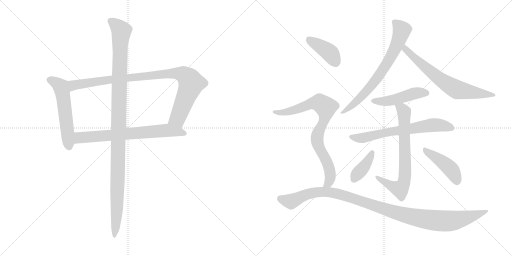
t = 0.00 s
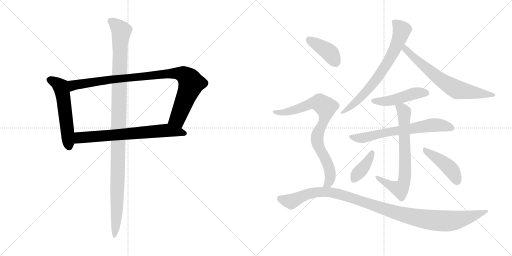
t = 2.28 s
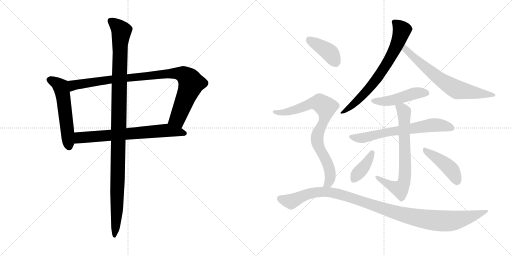
t = 4.56 s
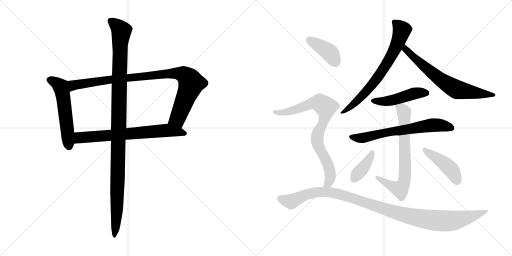
t = 6.85 s
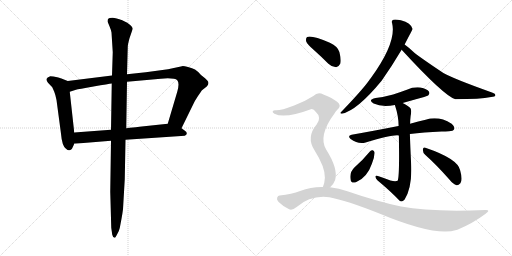
t = 9.13 s
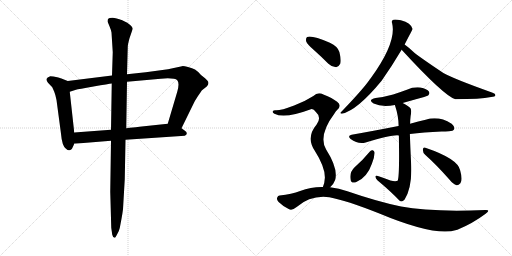
t = 11.41 s

The animated SVG that drew these frames (rendered in a browser with its animation timeline set to each time). Animation: 14 CSS @keyframes rules; one cycle of 11.41 s.

<svg version="1.1" viewBox="0 0 2048 1024" xmlns="http://www.w3.org/2000/svg">
  <g stroke="lightgray" stroke-dasharray="1,1" stroke-width="1" transform="scale(4, 4)">
    <line x1="0" y1="0" x2="256" y2="256"></line>
    <line x1="256" y1="0" x2="0" y2="256"></line>
    <line x1="128" y1="0" x2="128" y2="256"></line>
    <line x1="0" y1="128" x2="256" y2="128"></line>
    <line x1="256" y1="0" x2="512" y2="256"></line>
    <line x1="512" y1="0" x2="256" y2="256"></line>
    <line x1="384" y1="0" x2="384" y2="256"></line>
    <line x1="256" y1="128" x2="512" y2="128"></line>
  </g>
<g transform="scale(1, -1) translate(0, -850)">
   <style type="text/css">
    @keyframes keyframes0 {
      from {
       stroke: black;
       stroke-dashoffset: 555;
       stroke-width: 128;
       }
       64% {
       animation-timing-function: step-end;
       stroke: black;
       stroke-dashoffset: 0;
       stroke-width: 128;
       }
       to {
       stroke: black;
       stroke-width: 1024;
       }
       }
       #make-me-a-hanzi-animation-0 {
         animation: keyframes0 0.701660s both;
         animation-delay: 0.000000s;
         animation-timing-function: linear;
       }
    @keyframes keyframes1 {
      from {
       stroke: black;
       stroke-dashoffset: 954;
       stroke-width: 128;
       }
       76% {
       animation-timing-function: step-end;
       stroke: black;
       stroke-dashoffset: 0;
       stroke-width: 128;
       }
       to {
       stroke: black;
       stroke-width: 1024;
       }
       }
       #make-me-a-hanzi-animation-1 {
         animation: keyframes1 1.026367s both;
         animation-delay: 0.701660s;
         animation-timing-function: linear;
       }
    @keyframes keyframes2 {
      from {
       stroke: black;
       stroke-dashoffset: 698;
       stroke-width: 128;
       }
       69% {
       animation-timing-function: step-end;
       stroke: black;
       stroke-dashoffset: 0;
       stroke-width: 128;
       }
       to {
       stroke: black;
       stroke-width: 1024;
       }
       }
       #make-me-a-hanzi-animation-2 {
         animation: keyframes2 0.818034s both;
         animation-delay: 1.728027s;
         animation-timing-function: linear;
       }
    @keyframes keyframes3 {
      from {
       stroke: black;
       stroke-dashoffset: 1137;
       stroke-width: 128;
       }
       79% {
       animation-timing-function: step-end;
       stroke: black;
       stroke-dashoffset: 0;
       stroke-width: 128;
       }
       to {
       stroke: black;
       stroke-width: 1024;
       }
       }
       #make-me-a-hanzi-animation-3 {
         animation: keyframes3 1.175293s both;
         animation-delay: 2.546061s;
         animation-timing-function: linear;
       }
    @keyframes keyframes4 {
      from {
       stroke: black;
       stroke-dashoffset: 712;
       stroke-width: 128;
       }
       70% {
       animation-timing-function: step-end;
       stroke: black;
       stroke-dashoffset: 0;
       stroke-width: 128;
       }
       to {
       stroke: black;
       stroke-width: 1024;
       }
       }
       #make-me-a-hanzi-animation-4 {
         animation: keyframes4 0.829427s both;
         animation-delay: 3.721354s;
         animation-timing-function: linear;
       }
    @keyframes keyframes5 {
      from {
       stroke: black;
       stroke-dashoffset: 679;
       stroke-width: 128;
       }
       69% {
       animation-timing-function: step-end;
       stroke: black;
       stroke-dashoffset: 0;
       stroke-width: 128;
       }
       to {
       stroke: black;
       stroke-width: 1024;
       }
       }
       #make-me-a-hanzi-animation-5 {
         animation: keyframes5 0.802572s both;
         animation-delay: 4.550781s;
         animation-timing-function: linear;
       }
    @keyframes keyframes6 {
      from {
       stroke: black;
       stroke-dashoffset: 469;
       stroke-width: 128;
       }
       60% {
       animation-timing-function: step-end;
       stroke: black;
       stroke-dashoffset: 0;
       stroke-width: 128;
       }
       to {
       stroke: black;
       stroke-width: 1024;
       }
       }
       #make-me-a-hanzi-animation-6 {
         animation: keyframes6 0.631673s both;
         animation-delay: 5.353353s;
         animation-timing-function: linear;
       }
    @keyframes keyframes7 {
      from {
       stroke: black;
       stroke-dashoffset: 665;
       stroke-width: 128;
       }
       68% {
       animation-timing-function: step-end;
       stroke: black;
       stroke-dashoffset: 0;
       stroke-width: 128;
       }
       to {
       stroke: black;
       stroke-width: 1024;
       }
       }
       #make-me-a-hanzi-animation-7 {
         animation: keyframes7 0.791178s both;
         animation-delay: 5.985026s;
         animation-timing-function: linear;
       }
    @keyframes keyframes8 {
      from {
       stroke: black;
       stroke-dashoffset: 710;
       stroke-width: 128;
       }
       70% {
       animation-timing-function: step-end;
       stroke: black;
       stroke-dashoffset: 0;
       stroke-width: 128;
       }
       to {
       stroke: black;
       stroke-width: 1024;
       }
       }
       #make-me-a-hanzi-animation-8 {
         animation: keyframes8 0.827799s both;
         animation-delay: 6.776204s;
         animation-timing-function: linear;
       }
    @keyframes keyframes9 {
      from {
       stroke: black;
       stroke-dashoffset: 387;
       stroke-width: 128;
       }
       56% {
       animation-timing-function: step-end;
       stroke: black;
       stroke-dashoffset: 0;
       stroke-width: 128;
       }
       to {
       stroke: black;
       stroke-width: 1024;
       }
       }
       #make-me-a-hanzi-animation-9 {
         animation: keyframes9 0.564941s both;
         animation-delay: 7.604003s;
         animation-timing-function: linear;
       }
    @keyframes keyframes10 {
      from {
       stroke: black;
       stroke-dashoffset: 439;
       stroke-width: 128;
       }
       59% {
       animation-timing-function: step-end;
       stroke: black;
       stroke-dashoffset: 0;
       stroke-width: 128;
       }
       to {
       stroke: black;
       stroke-width: 1024;
       }
       }
       #make-me-a-hanzi-animation-10 {
         animation: keyframes10 0.607259s both;
         animation-delay: 8.168944s;
         animation-timing-function: linear;
       }
    @keyframes keyframes11 {
      from {
       stroke: black;
       stroke-dashoffset: 403;
       stroke-width: 128;
       }
       57% {
       animation-timing-function: step-end;
       stroke: black;
       stroke-dashoffset: 0;
       stroke-width: 128;
       }
       to {
       stroke: black;
       stroke-width: 1024;
       }
       }
       #make-me-a-hanzi-animation-11 {
         animation: keyframes11 0.577962s both;
         animation-delay: 8.776203s;
         animation-timing-function: linear;
       }
    @keyframes keyframes12 {
      from {
       stroke: black;
       stroke-dashoffset: 815;
       stroke-width: 128;
       }
       73% {
       animation-timing-function: step-end;
       stroke: black;
       stroke-dashoffset: 0;
       stroke-width: 128;
       }
       to {
       stroke: black;
       stroke-width: 1024;
       }
       }
       #make-me-a-hanzi-animation-12 {
         animation: keyframes12 0.913249s both;
         animation-delay: 9.354165s;
         animation-timing-function: linear;
       }
    @keyframes keyframes13 {
      from {
       stroke: black;
       stroke-dashoffset: 1096;
       stroke-width: 128;
       }
       78% {
       animation-timing-function: step-end;
       stroke: black;
       stroke-dashoffset: 0;
       stroke-width: 128;
       }
       to {
       stroke: black;
       stroke-width: 1024;
       }
       }
       #make-me-a-hanzi-animation-13 {
         animation: keyframes13 1.141927s both;
         animation-delay: 10.267414s;
         animation-timing-function: linear;
       }
</style>
<path d="M 271.0 526.5 L 248.0 535.5 Q 246.0 537.5 229.0 541.5 Q 212.0 545.5 201.0 545.5 Q 188.0 541.5 186.0 534.5 Q 185.0 526.5 192.0 519.5 L 209.0 501.5 L 217.0 483.5 Q 222.0 471.5 226.0 450.5 L 244.0 315.5 Q 248.0 266.5 264.0 255.5 Q 276.0 243.5 286.0 253.5 Q 289.0 256.5 297.0 275.5 L 297.0 320.5 L 279.0 483.5 C 276.0 513.5 274.0 525.5 271.0 526.5 Z" fill="lightgray"></path> 
<path d="M 728.0 585.5 L 672.0 573.5 L 583.0 561.5 L 508.0 553.5 L 448.0 548.5 L 271.0 526.5 C 241.0 522.5 250.0 474.5 279.0 483.5 L 304.0 491.5 Q 312.0 493.5 374.0 504.5 Q 436.0 515.5 447.0 516.5 L 508.0 523.5 L 643.0 535.5 Q 699.0 539.5 709.0 529.5 Q 719.0 518.5 709.0 483.5 L 671.0 355.5 C 662.0 326.5 713.0 310.5 726.0 337.5 L 773.0 433.5 Q 778.0 445.5 792.0 466.5 Q 806.0 487.5 808.0 489.5 L 827.0 504.5 Q 839.0 517.5 830.0 527.5 Q 822.0 536.5 819.0 538.5 L 804.0 550.5 Q 790.0 566.5 780.0 572.5 Q 770.0 577.5 752.0 582.5 Q 734.0 586.5 728.0 585.5 Z" fill="lightgray"></path> 
<path d="M 297.0 275.5 L 444.0 287.5 L 502.0 291.5 L 739.0 307.5 Q 747.0 310.5 747.0 316.5 Q 748.0 322.5 737.0 329.5 L 726.0 337.5 C 702.0 355.5 697.0 358.5 671.0 355.5 L 567.0 344.5 Q 566.0 344.5 505.0 337.5 L 444.0 331.5 L 297.0 320.5 C 267.0 318.5 267.0 273.5 297.0 275.5 Z" fill="lightgray"></path> 
<path d="M 508.0 553.5 L 511.0 661.5 Q 511.0 672.5 518.0 697.5 L 531.0 735.5 Q 530.0 745.5 509.0 759.5 L 489.0 769.5 Q 464.0 779.5 450.0 779.5 Q 436.0 779.5 433.0 775.5 Q 430.0 772.5 430.0 764.5 L 438.0 745.5 Q 445.0 728.5 446.0 720.5 L 451.0 641.5 L 448.0 548.5 L 447.0 516.5 L 444.0 331.5 L 444.0 287.5 L 441.0 83.5 L 445.0 -60.5 L 449.0 -88.5 Q 452.0 -100.5 458.0 -100.5 Q 460.0 -103.5 468.0 -87.5 Q 477.0 -72.5 479.0 -61.5 L 486.0 -24.5 Q 490.0 -2.5 492.0 13.5 L 499.0 133.5 L 502.0 291.5 L 505.0 337.5 L 508.0 523.5 L 508.0 553.5 Z" fill="lightgray"></path> 
<path d="M 1618.5 672.0 Q 1649.5 732.0 1650.5 734.0 Q 1644.5 758.0 1603.5 769.0 Q 1582.5 773.0 1573.5 771.0 Q 1564.5 768.0 1568.5 757.0 Q 1587.5 681.0 1483.5 538.0 Q 1479.5 534.0 1475.5 527.0 Q 1444.5 485.0 1364.5 402.0 Q 1357.5 396.0 1367.5 395.0 Q 1428.5 408.0 1526.5 527.0 Q 1568.5 587.0 1606.5 651.0 L 1618.5 672.0 Z" fill="lightgray"></path> 
<path d="M 1606.5 651.0 Q 1777.5 465.0 1821.5 453.0 Q 1920.5 453.0 1964.5 462.0 Q 1980.5 463.0 1981.5 469.0 Q 1982.5 475.0 1970.5 479.0 Q 1811.5 536.0 1773.5 558.0 Q 1683.5 618.0 1657.5 639.0 Q 1635.5 660.0 1618.5 672.0 C 1594.5 690.0 1586.5 673.0 1606.5 651.0 Z" fill="lightgray"></path> 
<path d="M 1610.5 438.0 Q 1644.5 448.0 1685.5 459.0 Q 1709.5 466.0 1713.5 469.0 Q 1720.5 476.0 1715.5 484.0 Q 1708.5 494.0 1681.5 500.0 Q 1653.5 503.0 1627.5 491.0 Q 1600.5 481.0 1572.5 472.0 Q 1541.5 463.0 1502.5 458.0 Q 1469.5 451.0 1494.5 436.0 Q 1527.5 420.0 1579.5 430.0 L 1610.5 438.0 Z" fill="lightgray"></path> 
<path d="M 1639.5 314.0 Q 1693.5 321.0 1766.5 324.0 Q 1782.5 324.0 1795.5 325.0 Q 1813.5 326.0 1816.5 333.0 Q 1820.5 343.0 1806.5 355.0 Q 1754.5 388.0 1702.5 371.0 Q 1674.5 365.0 1640.5 355.0 L 1594.5 346.0 Q 1587.5 346.0 1583.5 344.0 Q 1502.5 328.0 1406.5 311.0 Q 1388.5 308.0 1402.5 294.0 Q 1432.5 272.0 1462.5 280.0 Q 1573.5 313.0 1595.5 308.0 L 1639.5 314.0 Z" fill="lightgray"></path> 
<path d="M 1561.5 128.0 Q 1539.5 137.0 1511.5 146.0 Q 1501.5 149.0 1501.5 143.0 Q 1502.5 137.0 1509.5 129.0 Q 1563.5 84.0 1598.5 47.0 Q 1607.5 40.0 1618.5 52.0 Q 1649.5 103.0 1644.5 194.0 Q 1640.5 278.0 1639.5 314.0 L 1640.5 355.0 Q 1640.5 370.0 1642.5 386.0 Q 1646.5 408.0 1642.5 416.0 Q 1635.5 425.0 1610.5 438.0 C 1584.5 453.0 1570.5 459.0 1579.5 430.0 Q 1594.5 385.0 1594.5 346.0 L 1595.5 308.0 Q 1598.5 140.0 1590.5 127.0 Q 1581.5 123.0 1561.5 128.0 Z" fill="lightgray"></path> 
<path d="M 1480.5 245.0 Q 1452.5 211.0 1418.5 181.0 Q 1396.5 160.0 1402.5 131.0 Q 1403.5 116.0 1423.5 121.0 Q 1468.5 139.0 1487.5 195.0 Q 1497.5 219.0 1498.5 239.0 Q 1497.5 246.0 1491.5 249.0 Q 1484.5 250.0 1480.5 245.0 Z" fill="lightgray"></path> 
<path d="M 1700.5 231.0 Q 1745.5 191.0 1797.5 132.0 Q 1812.5 113.0 1826.5 109.0 Q 1833.5 108.0 1841.5 117.0 Q 1851.5 130.0 1840.5 169.0 Q 1831.5 215.0 1701.5 259.0 Q 1692.5 263.0 1691.5 252.0 Q 1690.5 240.0 1700.5 231.0 Z" fill="lightgray"></path> 
<path d="M 1255.5 650.0 Q 1283.5 625.0 1313.5 595.0 Q 1326.5 582.0 1344.5 581.0 Q 1354.5 582.0 1361.5 596.0 Q 1365.5 611.0 1357.5 642.0 Q 1351.5 664.0 1319.5 679.0 Q 1246.5 710.0 1228.5 702.0 Q 1222.5 698.0 1224.5 685.0 Q 1228.5 673.0 1255.5 650.0 Z" fill="lightgray"></path> 
<path d="M 1320.5 101.0 Q 1333.5 111.0 1340.5 130.0 Q 1353.5 175.0 1304.5 252.0 Q 1271.5 307.0 1338.5 397.0 Q 1341.5 404.0 1347.5 409.0 Q 1369.5 428.0 1348.5 443.0 Q 1329.5 458.0 1293.5 472.0 Q 1271.5 484.0 1253.5 466.0 Q 1219.5 444.0 1176.5 428.0 Q 1118.5 406.0 1100.5 409.0 Q 1093.5 409.0 1090.5 404.0 Q 1089.5 400.0 1097.5 395.0 Q 1139.5 374.0 1243.5 413.0 Q 1253.5 416.0 1263.5 402.0 Q 1287.5 381.0 1266.5 352.0 Q 1223.5 301.0 1258.5 248.0 Q 1300.5 182.0 1299.5 139.0 Q 1298.5 117.0 1291.5 102.0 C 1282.5 73.0 1300.5 79.0 1320.5 101.0 Z" fill="lightgray"></path> 
<path d="M 1291.5 102.0 Q 1245.5 103.0 1200.5 86.0 Q 1167.5 73.0 1118.5 68.0 Q 1111.5 68.0 1108.5 59.0 Q 1105.5 52.0 1114.5 42.0 Q 1132.5 24.0 1156.5 13.0 Q 1168.5 7.0 1186.5 22.0 Q 1243.5 71.0 1317.5 61.0 Q 1383.5 49.0 1517.5 -4.0 Q 1739.5 -97.0 1825.5 -70.0 Q 1826.5 -69.0 1829.5 -69.0 Q 1890.5 -44.0 1942.5 -5.0 Q 1964.5 11.0 1941.5 10.0 Q 1722.5 1.0 1604.5 24.0 Q 1511.5 43.0 1389.5 85.0 Q 1355.5 98.0 1320.5 101.0 L 1291.5 102.0 Z" fill="lightgray"></path> 
      <clipPath id="make-me-a-hanzi-clip-0">
      <path d="M 271.0 526.5 L 248.0 535.5 Q 246.0 537.5 229.0 541.5 Q 212.0 545.5 201.0 545.5 Q 188.0 541.5 186.0 534.5 Q 185.0 526.5 192.0 519.5 L 209.0 501.5 L 217.0 483.5 Q 222.0 471.5 226.0 450.5 L 244.0 315.5 Q 248.0 266.5 264.0 255.5 Q 276.0 243.5 286.0 253.5 Q 289.0 256.5 297.0 275.5 L 297.0 320.5 L 279.0 483.5 C 276.0 513.5 274.0 525.5 271.0 526.5 Z" fill="lightgray"></path>
      </clipPath>
      <path clip-path="url(#make-me-a-hanzi-clip-0)" d="M 196.0 531.5 L 229.0 516.5 L 245.0 499.5 L 276.0 262.5 " fill="none" id="make-me-a-hanzi-animation-0" stroke-dasharray="427 854" stroke-linecap="round"></path>

      <clipPath id="make-me-a-hanzi-clip-1">
      <path d="M 728.0 585.5 L 672.0 573.5 L 583.0 561.5 L 508.0 553.5 L 448.0 548.5 L 271.0 526.5 C 241.0 522.5 250.0 474.5 279.0 483.5 L 304.0 491.5 Q 312.0 493.5 374.0 504.5 Q 436.0 515.5 447.0 516.5 L 508.0 523.5 L 643.0 535.5 Q 699.0 539.5 709.0 529.5 Q 719.0 518.5 709.0 483.5 L 671.0 355.5 C 662.0 326.5 713.0 310.5 726.0 337.5 L 773.0 433.5 Q 778.0 445.5 792.0 466.5 Q 806.0 487.5 808.0 489.5 L 827.0 504.5 Q 839.0 517.5 830.0 527.5 Q 822.0 536.5 819.0 538.5 L 804.0 550.5 Q 790.0 566.5 780.0 572.5 Q 770.0 577.5 752.0 582.5 Q 734.0 586.5 728.0 585.5 Z" fill="lightgray"></path>
      </clipPath>
      <path clip-path="url(#make-me-a-hanzi-clip-1)" d="M 283.0 491.5 L 295.0 510.5 L 398.0 526.5 L 667.0 555.5 L 732.0 553.5 L 757.0 533.5 L 765.0 516.5 L 710.0 375.5 L 680.0 360.5 " fill="none" id="make-me-a-hanzi-animation-1" stroke-dasharray="826 1652" stroke-linecap="round"></path>

      <clipPath id="make-me-a-hanzi-clip-2">
      <path d="M 297.0 275.5 L 444.0 287.5 L 502.0 291.5 L 739.0 307.5 Q 747.0 310.5 747.0 316.5 Q 748.0 322.5 737.0 329.5 L 726.0 337.5 C 702.0 355.5 697.0 358.5 671.0 355.5 L 567.0 344.5 Q 566.0 344.5 505.0 337.5 L 444.0 331.5 L 297.0 320.5 C 267.0 318.5 267.0 273.5 297.0 275.5 Z" fill="lightgray"></path>
      </clipPath>
      <path clip-path="url(#make-me-a-hanzi-clip-2)" d="M 304.0 283.5 L 321.0 300.5 L 670.0 329.5 L 737.0 316.5 " fill="none" id="make-me-a-hanzi-animation-2" stroke-dasharray="570 1140" stroke-linecap="round"></path>

      <clipPath id="make-me-a-hanzi-clip-3">
      <path d="M 508.0 553.5 L 511.0 661.5 Q 511.0 672.5 518.0 697.5 L 531.0 735.5 Q 530.0 745.5 509.0 759.5 L 489.0 769.5 Q 464.0 779.5 450.0 779.5 Q 436.0 779.5 433.0 775.5 Q 430.0 772.5 430.0 764.5 L 438.0 745.5 Q 445.0 728.5 446.0 720.5 L 451.0 641.5 L 448.0 548.5 L 447.0 516.5 L 444.0 331.5 L 444.0 287.5 L 441.0 83.5 L 445.0 -60.5 L 449.0 -88.5 Q 452.0 -100.5 458.0 -100.5 Q 460.0 -103.5 468.0 -87.5 Q 477.0 -72.5 479.0 -61.5 L 486.0 -24.5 Q 490.0 -2.5 492.0 13.5 L 499.0 133.5 L 502.0 291.5 L 505.0 337.5 L 508.0 523.5 L 508.0 553.5 Z" fill="lightgray"></path>
      </clipPath>
      <path clip-path="url(#make-me-a-hanzi-clip-3)" d="M 441.0 767.5 L 486.0 726.5 L 480.0 667.5 L 468.0 11.5 L 456.0 -92.5 " fill="none" id="make-me-a-hanzi-animation-3" stroke-dasharray="1009 2018" stroke-linecap="round"></path>

      <clipPath id="make-me-a-hanzi-clip-4">
      <path d="M 1618.5 672.0 Q 1649.5 732.0 1650.5 734.0 Q 1644.5 758.0 1603.5 769.0 Q 1582.5 773.0 1573.5 771.0 Q 1564.5 768.0 1568.5 757.0 Q 1587.5 681.0 1483.5 538.0 Q 1479.5 534.0 1475.5 527.0 Q 1444.5 485.0 1364.5 402.0 Q 1357.5 396.0 1367.5 395.0 Q 1428.5 408.0 1526.5 527.0 Q 1568.5 587.0 1606.5 651.0 L 1618.5 672.0 Z" fill="lightgray"></path>
      </clipPath>
      <path clip-path="url(#make-me-a-hanzi-clip-4)" d="M 1579.5 761.0 L 1607.5 729.0 L 1568.5 631.0 L 1514.5 544.0 L 1477.5 497.0 L 1417.5 436.0 L 1388.5 412.0 L 1373.5 408.0 L 1371.5 401.0 " fill="none" id="make-me-a-hanzi-animation-4" stroke-dasharray="584 1168" stroke-linecap="round"></path>

      <clipPath id="make-me-a-hanzi-clip-5">
      <path d="M 1606.5 651.0 Q 1777.5 465.0 1821.5 453.0 Q 1920.5 453.0 1964.5 462.0 Q 1980.5 463.0 1981.5 469.0 Q 1982.5 475.0 1970.5 479.0 Q 1811.5 536.0 1773.5 558.0 Q 1683.5 618.0 1657.5 639.0 Q 1635.5 660.0 1618.5 672.0 C 1594.5 690.0 1586.5 673.0 1606.5 651.0 Z" fill="lightgray"></path>
      </clipPath>
      <path clip-path="url(#make-me-a-hanzi-clip-5)" d="M 1619.5 664.0 L 1622.5 648.0 L 1633.5 644.0 L 1693.5 586.0 L 1764.5 529.0 L 1814.5 498.0 L 1871.5 483.0 L 1973.5 472.0 " fill="none" id="make-me-a-hanzi-animation-5" stroke-dasharray="551 1102" stroke-linecap="round"></path>

      <clipPath id="make-me-a-hanzi-clip-6">
      <path d="M 1610.5 438.0 Q 1644.5 448.0 1685.5 459.0 Q 1709.5 466.0 1713.5 469.0 Q 1720.5 476.0 1715.5 484.0 Q 1708.5 494.0 1681.5 500.0 Q 1653.5 503.0 1627.5 491.0 Q 1600.5 481.0 1572.5 472.0 Q 1541.5 463.0 1502.5 458.0 Q 1469.5 451.0 1494.5 436.0 Q 1527.5 420.0 1579.5 430.0 L 1610.5 438.0 Z" fill="lightgray"></path>
      </clipPath>
      <path clip-path="url(#make-me-a-hanzi-clip-6)" d="M 1495.5 448.0 L 1568.5 448.0 L 1652.5 475.0 L 1704.5 478.0 " fill="none" id="make-me-a-hanzi-animation-6" stroke-dasharray="341 682" stroke-linecap="round"></path>

      <clipPath id="make-me-a-hanzi-clip-7">
      <path d="M 1639.5 314.0 Q 1693.5 321.0 1766.5 324.0 Q 1782.5 324.0 1795.5 325.0 Q 1813.5 326.0 1816.5 333.0 Q 1820.5 343.0 1806.5 355.0 Q 1754.5 388.0 1702.5 371.0 Q 1674.5 365.0 1640.5 355.0 L 1594.5 346.0 Q 1587.5 346.0 1583.5 344.0 Q 1502.5 328.0 1406.5 311.0 Q 1388.5 308.0 1402.5 294.0 Q 1432.5 272.0 1462.5 280.0 Q 1573.5 313.0 1595.5 308.0 L 1639.5 314.0 Z" fill="lightgray"></path>
      </clipPath>
      <path clip-path="url(#make-me-a-hanzi-clip-7)" d="M 1404.5 302.0 L 1441.5 297.0 L 1469.5 301.0 L 1537.5 319.0 L 1727.5 350.0 L 1762.5 349.0 L 1806.5 338.0 " fill="none" id="make-me-a-hanzi-animation-7" stroke-dasharray="537 1074" stroke-linecap="round"></path>

      <clipPath id="make-me-a-hanzi-clip-8">
      <path d="M 1561.5 128.0 Q 1539.5 137.0 1511.5 146.0 Q 1501.5 149.0 1501.5 143.0 Q 1502.5 137.0 1509.5 129.0 Q 1563.5 84.0 1598.5 47.0 Q 1607.5 40.0 1618.5 52.0 Q 1649.5 103.0 1644.5 194.0 Q 1640.5 278.0 1639.5 314.0 L 1640.5 355.0 Q 1640.5 370.0 1642.5 386.0 Q 1646.5 408.0 1642.5 416.0 Q 1635.5 425.0 1610.5 438.0 C 1584.5 453.0 1570.5 459.0 1579.5 430.0 Q 1594.5 385.0 1594.5 346.0 L 1595.5 308.0 Q 1598.5 140.0 1590.5 127.0 Q 1581.5 123.0 1561.5 128.0 Z" fill="lightgray"></path>
      </clipPath>
      <path clip-path="url(#make-me-a-hanzi-clip-8)" d="M 1586.5 424.0 L 1608.5 413.0 L 1616.5 398.0 L 1620.5 152.0 L 1615.5 119.0 L 1597.5 94.0 L 1507.5 142.0 " fill="none" id="make-me-a-hanzi-animation-8" stroke-dasharray="582 1164" stroke-linecap="round"></path>

      <clipPath id="make-me-a-hanzi-clip-9">
      <path d="M 1480.5 245.0 Q 1452.5 211.0 1418.5 181.0 Q 1396.5 160.0 1402.5 131.0 Q 1403.5 116.0 1423.5 121.0 Q 1468.5 139.0 1487.5 195.0 Q 1497.5 219.0 1498.5 239.0 Q 1497.5 246.0 1491.5 249.0 Q 1484.5 250.0 1480.5 245.0 Z" fill="lightgray"></path>
      </clipPath>
      <path clip-path="url(#make-me-a-hanzi-clip-9)" d="M 1488.5 240.0 L 1465.5 195.0 L 1415.5 132.0 " fill="none" id="make-me-a-hanzi-animation-9" stroke-dasharray="259 518" stroke-linecap="round"></path>

      <clipPath id="make-me-a-hanzi-clip-10">
      <path d="M 1700.5 231.0 Q 1745.5 191.0 1797.5 132.0 Q 1812.5 113.0 1826.5 109.0 Q 1833.5 108.0 1841.5 117.0 Q 1851.5 130.0 1840.5 169.0 Q 1831.5 215.0 1701.5 259.0 Q 1692.5 263.0 1691.5 252.0 Q 1690.5 240.0 1700.5 231.0 Z" fill="lightgray"></path>
      </clipPath>
      <path clip-path="url(#make-me-a-hanzi-clip-10)" d="M 1701.5 248.0 L 1800.5 176.0 L 1816.5 154.0 L 1827.5 123.0 " fill="none" id="make-me-a-hanzi-animation-10" stroke-dasharray="311 622" stroke-linecap="round"></path>

      <clipPath id="make-me-a-hanzi-clip-11">
      <path d="M 1255.5 650.0 Q 1283.5 625.0 1313.5 595.0 Q 1326.5 582.0 1344.5 581.0 Q 1354.5 582.0 1361.5 596.0 Q 1365.5 611.0 1357.5 642.0 Q 1351.5 664.0 1319.5 679.0 Q 1246.5 710.0 1228.5 702.0 Q 1222.5 698.0 1224.5 685.0 Q 1228.5 673.0 1255.5 650.0 Z" fill="lightgray"></path>
      </clipPath>
      <path clip-path="url(#make-me-a-hanzi-clip-11)" d="M 1234.5 694.0 L 1310.5 646.0 L 1323.5 634.0 L 1341.5 599.0 " fill="none" id="make-me-a-hanzi-animation-11" stroke-dasharray="275 550" stroke-linecap="round"></path>

      <clipPath id="make-me-a-hanzi-clip-12">
      <path d="M 1320.5 101.0 Q 1333.5 111.0 1340.5 130.0 Q 1353.5 175.0 1304.5 252.0 Q 1271.5 307.0 1338.5 397.0 Q 1341.5 404.0 1347.5 409.0 Q 1369.5 428.0 1348.5 443.0 Q 1329.5 458.0 1293.5 472.0 Q 1271.5 484.0 1253.5 466.0 Q 1219.5 444.0 1176.5 428.0 Q 1118.5 406.0 1100.5 409.0 Q 1093.5 409.0 1090.5 404.0 Q 1089.5 400.0 1097.5 395.0 Q 1139.5 374.0 1243.5 413.0 Q 1253.5 416.0 1263.5 402.0 Q 1287.5 381.0 1266.5 352.0 Q 1223.5 301.0 1258.5 248.0 Q 1300.5 182.0 1299.5 139.0 Q 1298.5 117.0 1291.5 102.0 C 1282.5 73.0 1300.5 79.0 1320.5 101.0 Z" fill="lightgray"></path>
      </clipPath>
      <path clip-path="url(#make-me-a-hanzi-clip-12)" d="M 1097.5 402.0 L 1123.5 399.0 L 1160.5 405.0 L 1262.5 439.0 L 1278.5 439.0 L 1303.5 421.0 L 1301.5 383.0 L 1272.5 320.0 L 1268.5 296.0 L 1275.5 263.0 L 1309.5 199.0 L 1320.5 159.0 L 1317.5 124.0 L 1298.5 105.0 " fill="none" id="make-me-a-hanzi-animation-12" stroke-dasharray="687 1374" stroke-linecap="round"></path>

      <clipPath id="make-me-a-hanzi-clip-13">
      <path d="M 1291.5 102.0 Q 1245.5 103.0 1200.5 86.0 Q 1167.5 73.0 1118.5 68.0 Q 1111.5 68.0 1108.5 59.0 Q 1105.5 52.0 1114.5 42.0 Q 1132.5 24.0 1156.5 13.0 Q 1168.5 7.0 1186.5 22.0 Q 1243.5 71.0 1317.5 61.0 Q 1383.5 49.0 1517.5 -4.0 Q 1739.5 -97.0 1825.5 -70.0 Q 1826.5 -69.0 1829.5 -69.0 Q 1890.5 -44.0 1942.5 -5.0 Q 1964.5 11.0 1941.5 10.0 Q 1722.5 1.0 1604.5 24.0 Q 1511.5 43.0 1389.5 85.0 Q 1355.5 98.0 1320.5 101.0 L 1291.5 102.0 Z" fill="lightgray"></path>
      </clipPath>
      <path clip-path="url(#make-me-a-hanzi-clip-13)" d="M 1121.5 55.0 L 1163.5 44.0 L 1242.5 77.0 L 1284.5 83.0 L 1326.5 80.0 L 1620.5 -11.0 L 1747.5 -33.0 L 1821.5 -31.0 L 1903.5 -11.0 L 1931.5 2.0 " fill="none" id="make-me-a-hanzi-animation-13" stroke-dasharray="968 1936" stroke-linecap="round"></path>

</g>
</svg>
